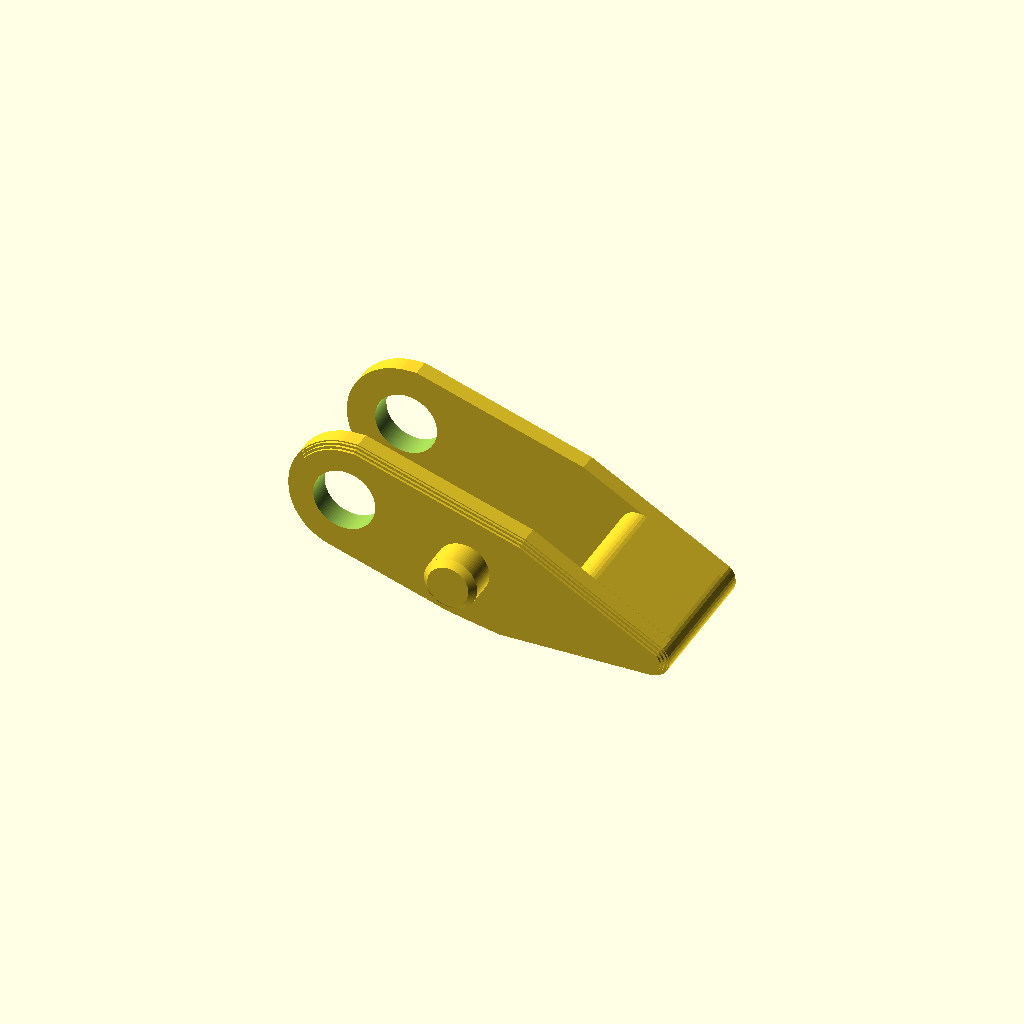
Cell 1 — every parameter at its default value.
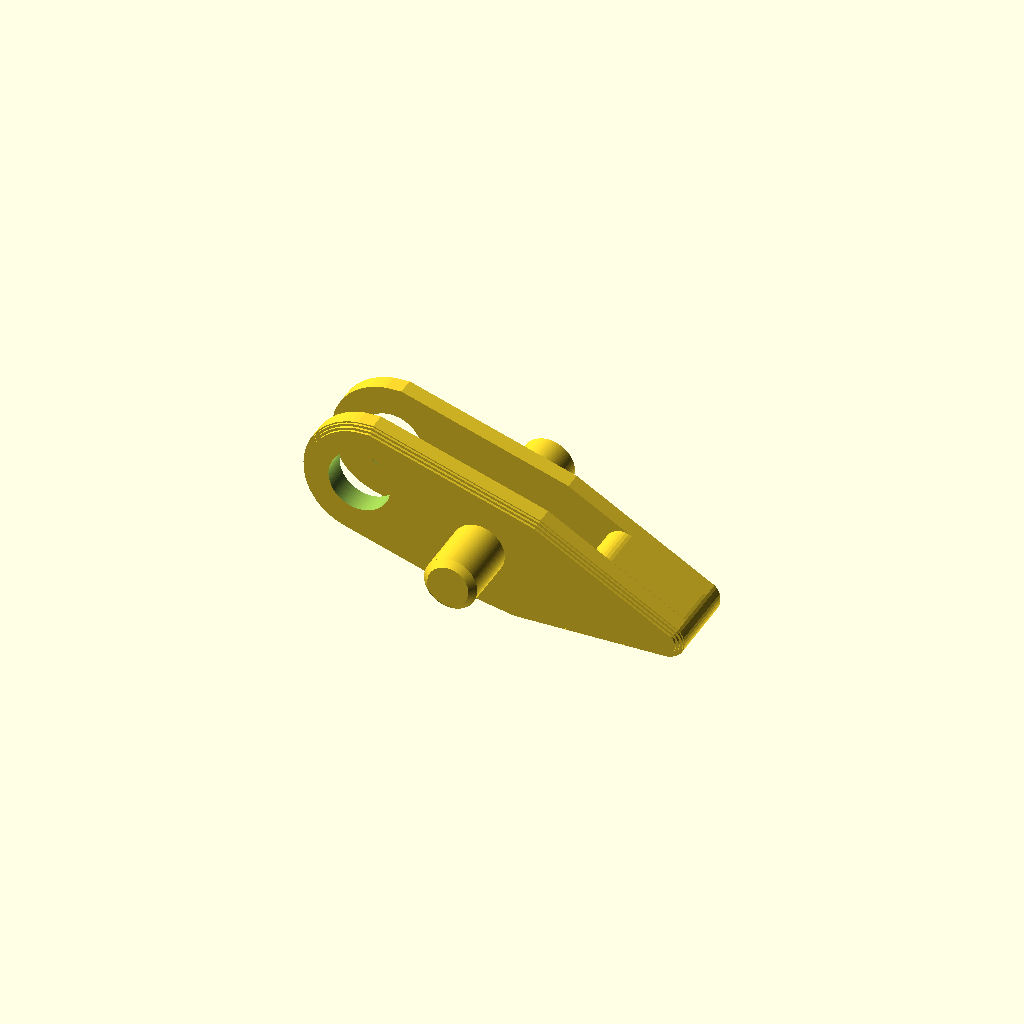
Cell 2: the same model with PIN_LENGTH = 5.4.
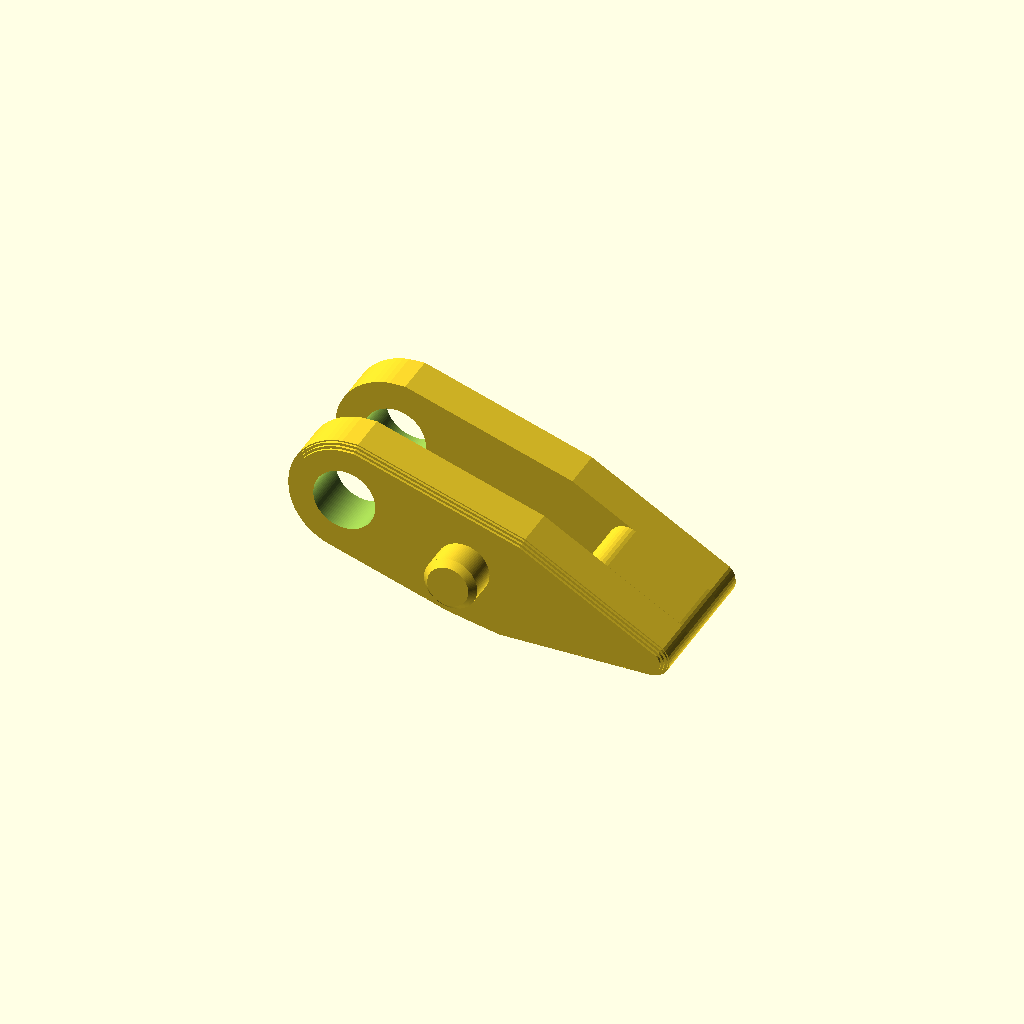
Cell 3: SIDE = 4 (everything else at default).
All cells are drawn from one camera (rotation 55°, 0°, 25°, orthographic, colour scheme Cornfield), so only the parameter changes between them.
The OpenSCAD source (models/toggle-latch/reference/Latch 12mm 3 HiTol.scad):
// Latch 12mm 3 HiTol (lever) - OpenSCAD reconstruction.
//
// Adapted from "Toggle Latch" on MakerWorld (https://makerworld.com/de/models/625647-toggle-latch), a remix of
// "M3 toggle corner latch" by Hacky97 (https://www.thingiverse.com/thing:5993215). Licensed CC BY-NC 4.0
// (https://creativecommons.org/licenses/by-nc/4.0/). This file is a derivative reconstruction of the design's STL
// (Latch 12mm 3 HiTol.stl) made for CanFactory; it grants no additional rights to the original. See ../ATTRIBUTION.md.
//
// Geometry: two 2 mm side plates (a measured side profile (X, Z) extruded along Y, with a 0.6 mm chamfer on their
// outer faces) joined by the thumb bridge, each with the pivot hole for the base's pins and a pin standing out of
// it for the link. Millimetres, in the STL's own frame moved to its bounding box's corner; printed as it lies.
// Latch 12mm 3.scad and Latch 12mm 3 HiTol.scad are the same file but for HITOL: the high-tolerance lever has a
// larger pivot hole (5.14 instead of 4.99 mm) and thinner link pins (4.41 instead of 4.64 mm), each grown or shrunk
// from one side, as in the STL.

// true: the high-tolerance variant (Latch 12mm 3 HiTol.stl).
HITOL = true;
// Facets around a full circle.
ROUNDNESS = 96; //[32:8:192]

PIVOT_D      = HITOL ? 5.14 : 4.99;
PIVOT_CENTRE = HITOL ? [4.924, 8.965] : [4.999, 8.89];    // (x, z)
PIN_D        = HITOL ? 4.41 : 4.642;
PIN_CENTRE   = HITOL ? [14.771, 5.587] : [14.655, 5.705];

PIN_LENGTH   = 2.7;      // out of each side plate's outer face
PIN_CHAMFER  = 0.5;
SIDE         = 2;        // side plate thickness
SIDE_CHAMFER = 0.6;
WIDTH        = 18.4;     // over both pins

LEVER_SIDE = [
    [3.078, 13.506], [2.636, 13.3], [2.22, 13.05], [1.832, 12.76], [1.47, 12.436], [1.144, 12.074],
    [0.854, 11.688], [0.602, 11.272], [0.394, 10.834], [0.224, 10.377], [0.106, 9.91], [0.03, 9.428],
    [0.001, 8.944], [0.02, 8.46], [0.084, 7.978], [0.196, 7.506], [0.352, 7.048], [0.552, 6.604], [0.798, 6.184],
    [1.078, 5.788], [1.396, 5.422], [1.752, 5.092], [2.136, 4.793], [2.544, 4.534], [2.978, 4.318], [3.432, 4.144],
    [13.272, 0.9], [17.566, 0.001], [30.156, 0.003], [30.369, 0.02], [30.624, 0.087], [30.862, 0.194],
    [31.081, 0.343], [31.265, 0.526], [31.419, 0.74], [31.531, 0.979], [31.601, 1.231], [31.624, 1.494],
    [31.603, 1.756], [31.539, 2.009], [31.402, 2.285], [31.276, 2.464], [31.092, 2.648], [19.654, 9.318],
    [5.788, 13.898], [4.482, 13.866], [4.004, 13.792], [3.534, 13.67]];

LEVER_BRIDGE = [
    [23.14, 6.07], [22.966, 5.88], [22.822, 5.655], [22.719, 5.406], [22.665, 5.142], [22.656, 1.502],
    [22.699, 1.14], [22.791, 0.876], [22.924, 0.643], [23.1, 0.436], [23.303, 0.265], [23.537, 0.132],
    [23.791, 0.047], [24.058, 0.004], [30.294, 0.008], [30.554, 0.062], [30.804, 0.164], [31.034, 0.308],
    [31.232, 0.488], [31.396, 0.702], [31.516, 0.942], [31.596, 1.198], [31.624, 1.466], [31.606, 1.735],
    [31.542, 1.996], [31.432, 2.238], [31.276, 2.463], [31.09, 2.65], [30.878, 2.796], [24.91, 6.267],
    [24.655, 6.384], [24.38, 6.453], [24.126, 6.47], [23.86, 6.438], [23.602, 6.363], [23.36, 6.241]];

// a profile (X, Z) extruded along Y from y0 to y1
module along_y(y0, y1) { translate([0, y1, 0]) rotate([90, 0, 0]) linear_extrude(y1 - y0) children(); }

// one side plate with its outer face at y = 0 (chamfered in three 0.2 mm steps) and its inner face at y = SIDE
module side() {
    for (i = [0:2]) along_y(i * SIDE_CHAMFER / 3, (i + 1) * SIDE_CHAMFER / 3 + 0.01)
        offset(delta = -SIDE_CHAMFER * (5 - 2 * i) / 6) polygon(LEVER_SIDE);
    along_y(SIDE_CHAMFER, SIDE) polygon(LEVER_SIDE);
    // the link pin, chamfered at its end
    translate([PIN_CENTRE[0], 0, PIN_CENTRE[1]]) rotate([90, 0, 0]) {
        translate([0, 0, -0.01]) cylinder(d = PIN_D, h = PIN_LENGTH - PIN_CHAMFER + 0.01, $fn = ROUNDNESS);
        translate([0, 0, PIN_LENGTH - PIN_CHAMFER]) cylinder(d1 = PIN_D, d2 = PIN_D - 2 * PIN_CHAMFER, h = PIN_CHAMFER, $fn = ROUNDNESS);
    }
}

difference() {
    union() {
        translate([0, PIN_LENGTH, 0]) side();
        translate([0, WIDTH - PIN_LENGTH, 0]) mirror([0, 1, 0]) side();
        along_y(PIN_LENGTH + SIDE - 0.01, WIDTH - PIN_LENGTH - SIDE + 0.01) polygon(LEVER_BRIDGE);
    }
    translate([PIVOT_CENTRE[0], -1, PIVOT_CENTRE[1]]) rotate([-90, 0, 0]) cylinder(d = PIVOT_D, h = WIDTH + 2, $fn = ROUNDNESS);
}
Customizer parameters (derived from the source; name, type, default, range or options):
HITOL: bool, default true
ROUNDNESS: number, default 96, range 32 to 192, step 8
PIN_LENGTH: number, default 2.7
PIN_CHAMFER: number, default 0.5
SIDE: number, default 2
SIDE_CHAMFER: number, default 0.6
WIDTH: number, default 18.4
